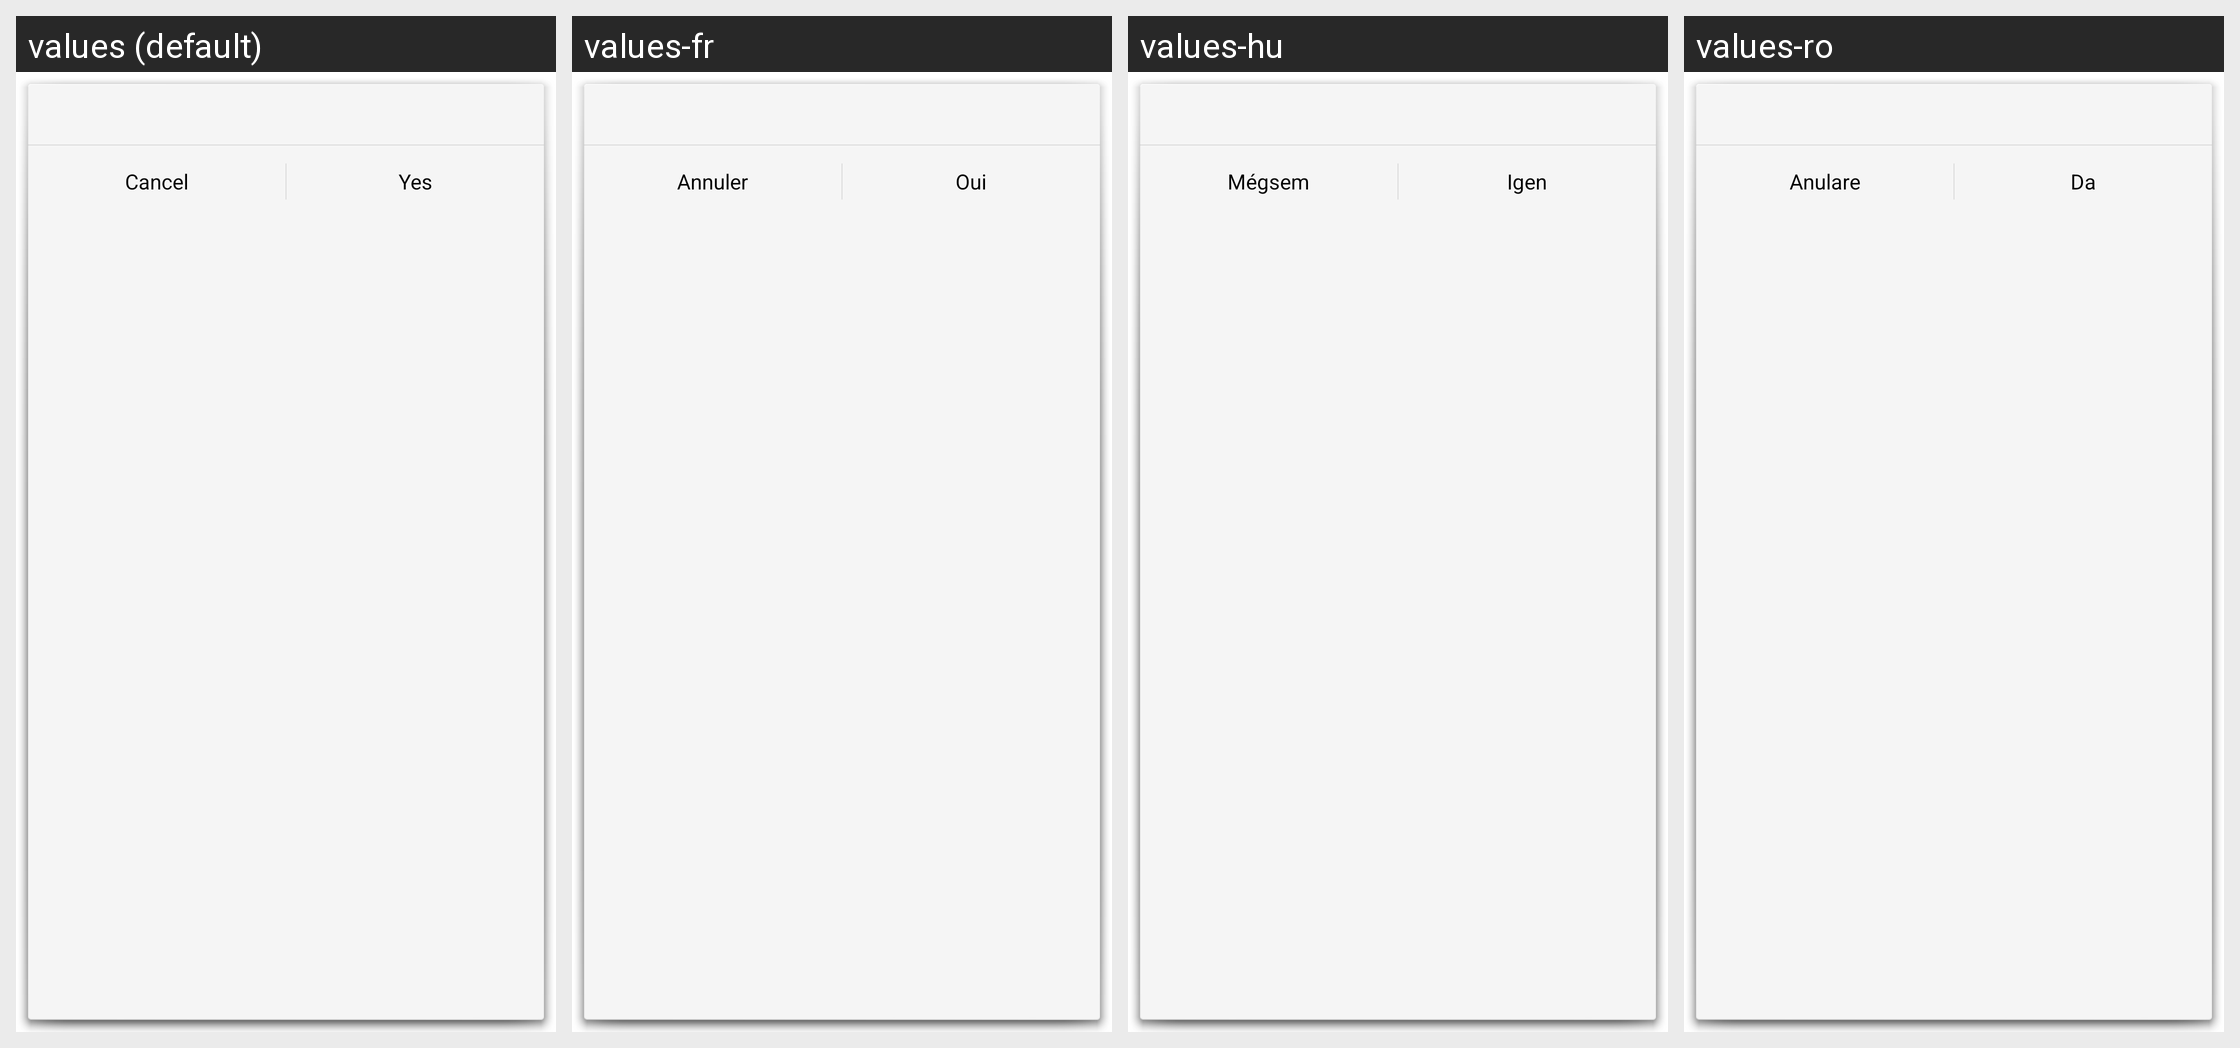

The Android screen above is rendered under several locales of the same app. Produce the string resources it draws, with the default and per-locale values.
Android screen res/layout/delete_subscription.xml rendered under 4 locales, left to right: values (default), values-fr, values-hu, values-ro. Device: Nexus 5 (rendered at 1080×1920; each locale shown at half size, 540×960, under a caption strip naming it); theme Theme.Dialog.
Other locales in the repository, not shown: values-de, values-es, values-fi, values-it, values-pt-rBR, values-sv-rSE.
Strings drawn on this screen, with the default value and each locale's value (text and hints the layout hard-codes, and strings that could not be matched under every locale, appear in the picture but are not listed):

cancel
  values: Cancel
  values-fr: Annuler
  values-hu: Mégsem
  values-ro: Anulare

yes
  values: Yes
  values-fr: Oui
  values-hu: Igen
  values-ro: Da
